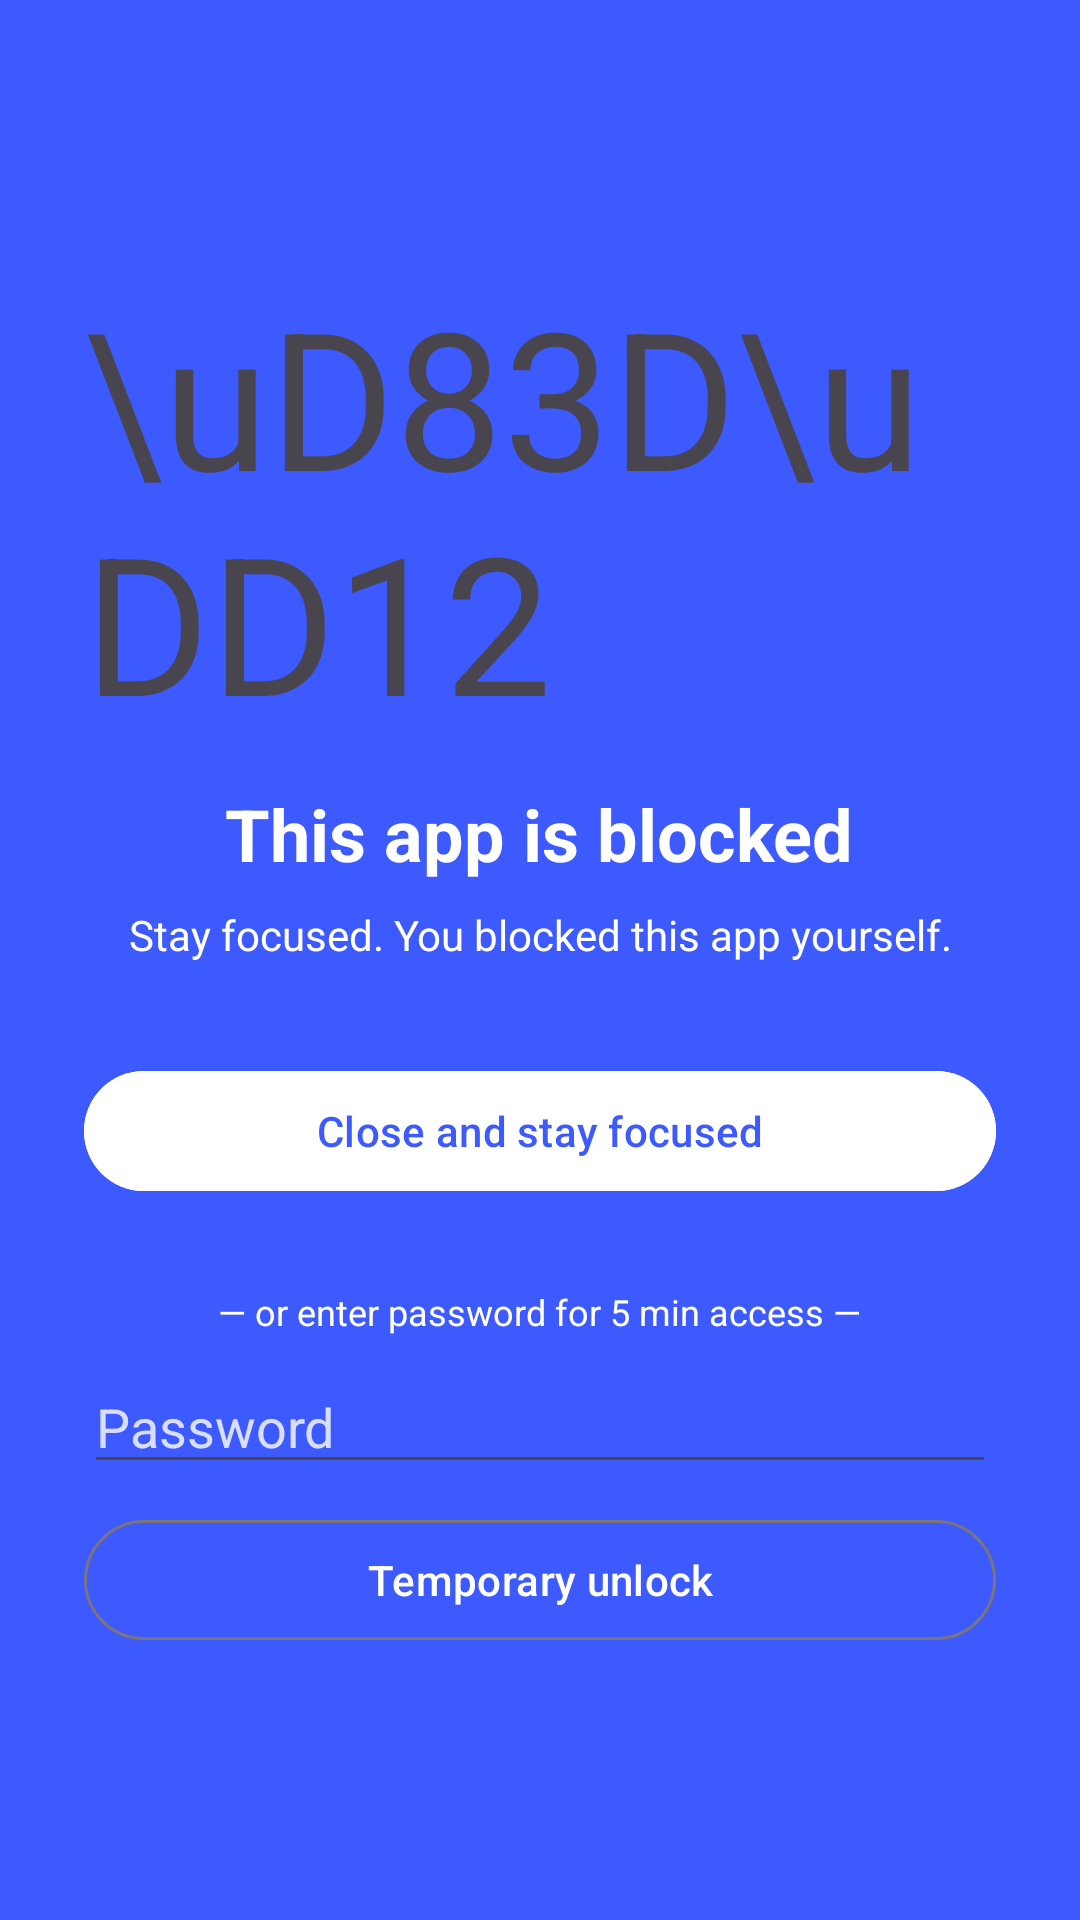

Android layout source for this screen:
<!-- AndroidManifest.xml: application theme Theme.FocusGuard -->
<!-- res/layout/activity_block.xml -->
<?xml version="1.0" encoding="utf-8"?>
<LinearLayout xmlns:android="http://schemas.android.com/apk/res/android"
    android:layout_width="match_parent"
    android:layout_height="match_parent"
    android:orientation="vertical"
    android:gravity="center"
    android:background="@color/primary"
    android:padding="28dp">

    <TextView
        android:layout_width="wrap_content"
        android:layout_height="wrap_content"
        android:text="\uD83D\uDD12"
        android:textSize="64sp"
        android:paddingBottom="12dp" />

    <TextView
        android:layout_width="wrap_content"
        android:layout_height="wrap_content"
        android:text="This app is blocked"
        android:textColor="@color/white"
        android:textSize="24sp"
        android:textStyle="bold" />

    <TextView
        android:layout_width="match_parent"
        android:layout_height="wrap_content"
        android:text="Stay focused. You blocked this app yourself."
        android:textColor="@color/white"
        android:gravity="center"
        android:paddingVertical="8dp" />

    <com.google.android.material.button.MaterialButton
        android:id="@+id/btnClose"
        android:layout_width="match_parent"
        android:layout_height="wrap_content"
        android:layout_marginTop="24dp"
        android:backgroundTint="@color/white"
        android:textColor="@color/primary"
        android:text="Close and stay focused" />

    <TextView
        android:layout_width="wrap_content"
        android:layout_height="wrap_content"
        android:text="— or enter password for 5 min access —"
        android:textColor="@color/white"
        android:paddingTop="28dp"
        android:paddingBottom="8dp"
        android:textSize="12sp" />

    <EditText
        android:id="@+id/password"
        android:layout_width="match_parent"
        android:layout_height="wrap_content"
        android:hint="Password"
        android:textColorHint="#CCFFFFFF"
        android:textColor="@color/white"
        android:inputType="textPassword" />

    <com.google.android.material.button.MaterialButton
        android:id="@+id/btnUnlock"
        style="@style/Widget.Material3.Button.OutlinedButton"
        android:layout_width="match_parent"
        android:layout_height="wrap_content"
        android:layout_marginTop="8dp"
        android:textColor="@color/white"
        android:text="Temporary unlock" />

</LinearLayout>
<!-- resources referenced by this layout -->
<resources>
  <color name="primary">#3D5AFE</color>
  <color name="white">#FFFFFFFF</color>
  <style name="Theme.FocusGuard" parent="Theme.Material3.DayNight.NoActionBar">
          <item name="colorPrimary">@color/primary</item>
          <item name="colorOnPrimary">@color/white</item>
      </style>
</resources>
